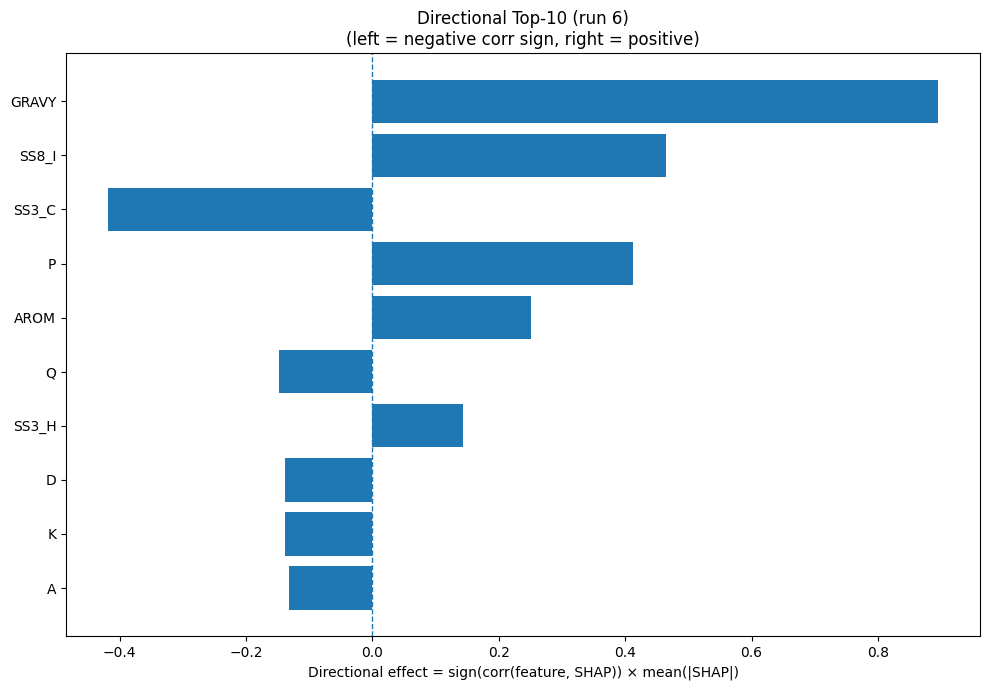

The file beside this chart, header and first rows:
Index, Feature, CorrSign, MeanAbsSHAP, DirectionalEffect
32, GRAVY, 1.0, 0.8959, 0.8959
26, SS8_I, 1.0, 0.464, 0.464
22, SS3_C, -1.0, 0.419, -0.419
12, P, 1.0, 0.413, 0.413
33, AROM, 1.0, 0.2516, 0.2516
13, Q, -1.0, 0.147, -0.147
20, SS3_H, 1.0, 0.1439, 0.1439
2, D, -1.0, 0.1389, -0.1389
8, K, -1.0, 0.1388, -0.1388
0, A, -1.0, 0.1319, -0.1319
9, L, 1.0, 0.119, 0.119
10, M, -1.0, 0.08345, -0.08345
15, S, -1.0, 0.07656, -0.07656
5, G, -1.0, 0.0715, -0.0715
24, SS8_E, -1.0, 0.06183, -0.06183
16, T, 1.0, 0.06082, 0.06082
23, SS8_H, 1.0, 0.05988, 0.05988
4, F, -1.0, 0.05939, -0.05939
1, C, -1.0, 0.05882, -0.05882
3, E, -1.0, 0.05536, -0.05536
14, R, -1.0, 0.05429, -0.05429
31, ASA, 1.0, 0.05008, 0.05008
27, SS8_B, 1.0, 0.04602, 0.04602
21, SS3_E, -1.0, 0.0397, -0.0397
18, W, -1.0, 0.03965, -0.03965
7, I, 1.0, 0.03852, 0.03852
6, H, -1.0, 0.03326, -0.03326
19, Y, 1.0, 0.03148, 0.03148
28, SS8_T, -1.0, 0.01989, -0.01989
29, SS8_S, 1.0, 0.01826, 0.01826
30, SS8_-, -1.0, 0.01687, -0.01687
11, N, -1.0, 0.01229, -0.01229
25, SS8_G, -1.0, 0.008671, -0.008671
17, V, 1.0, 0.003492, 0.003492
